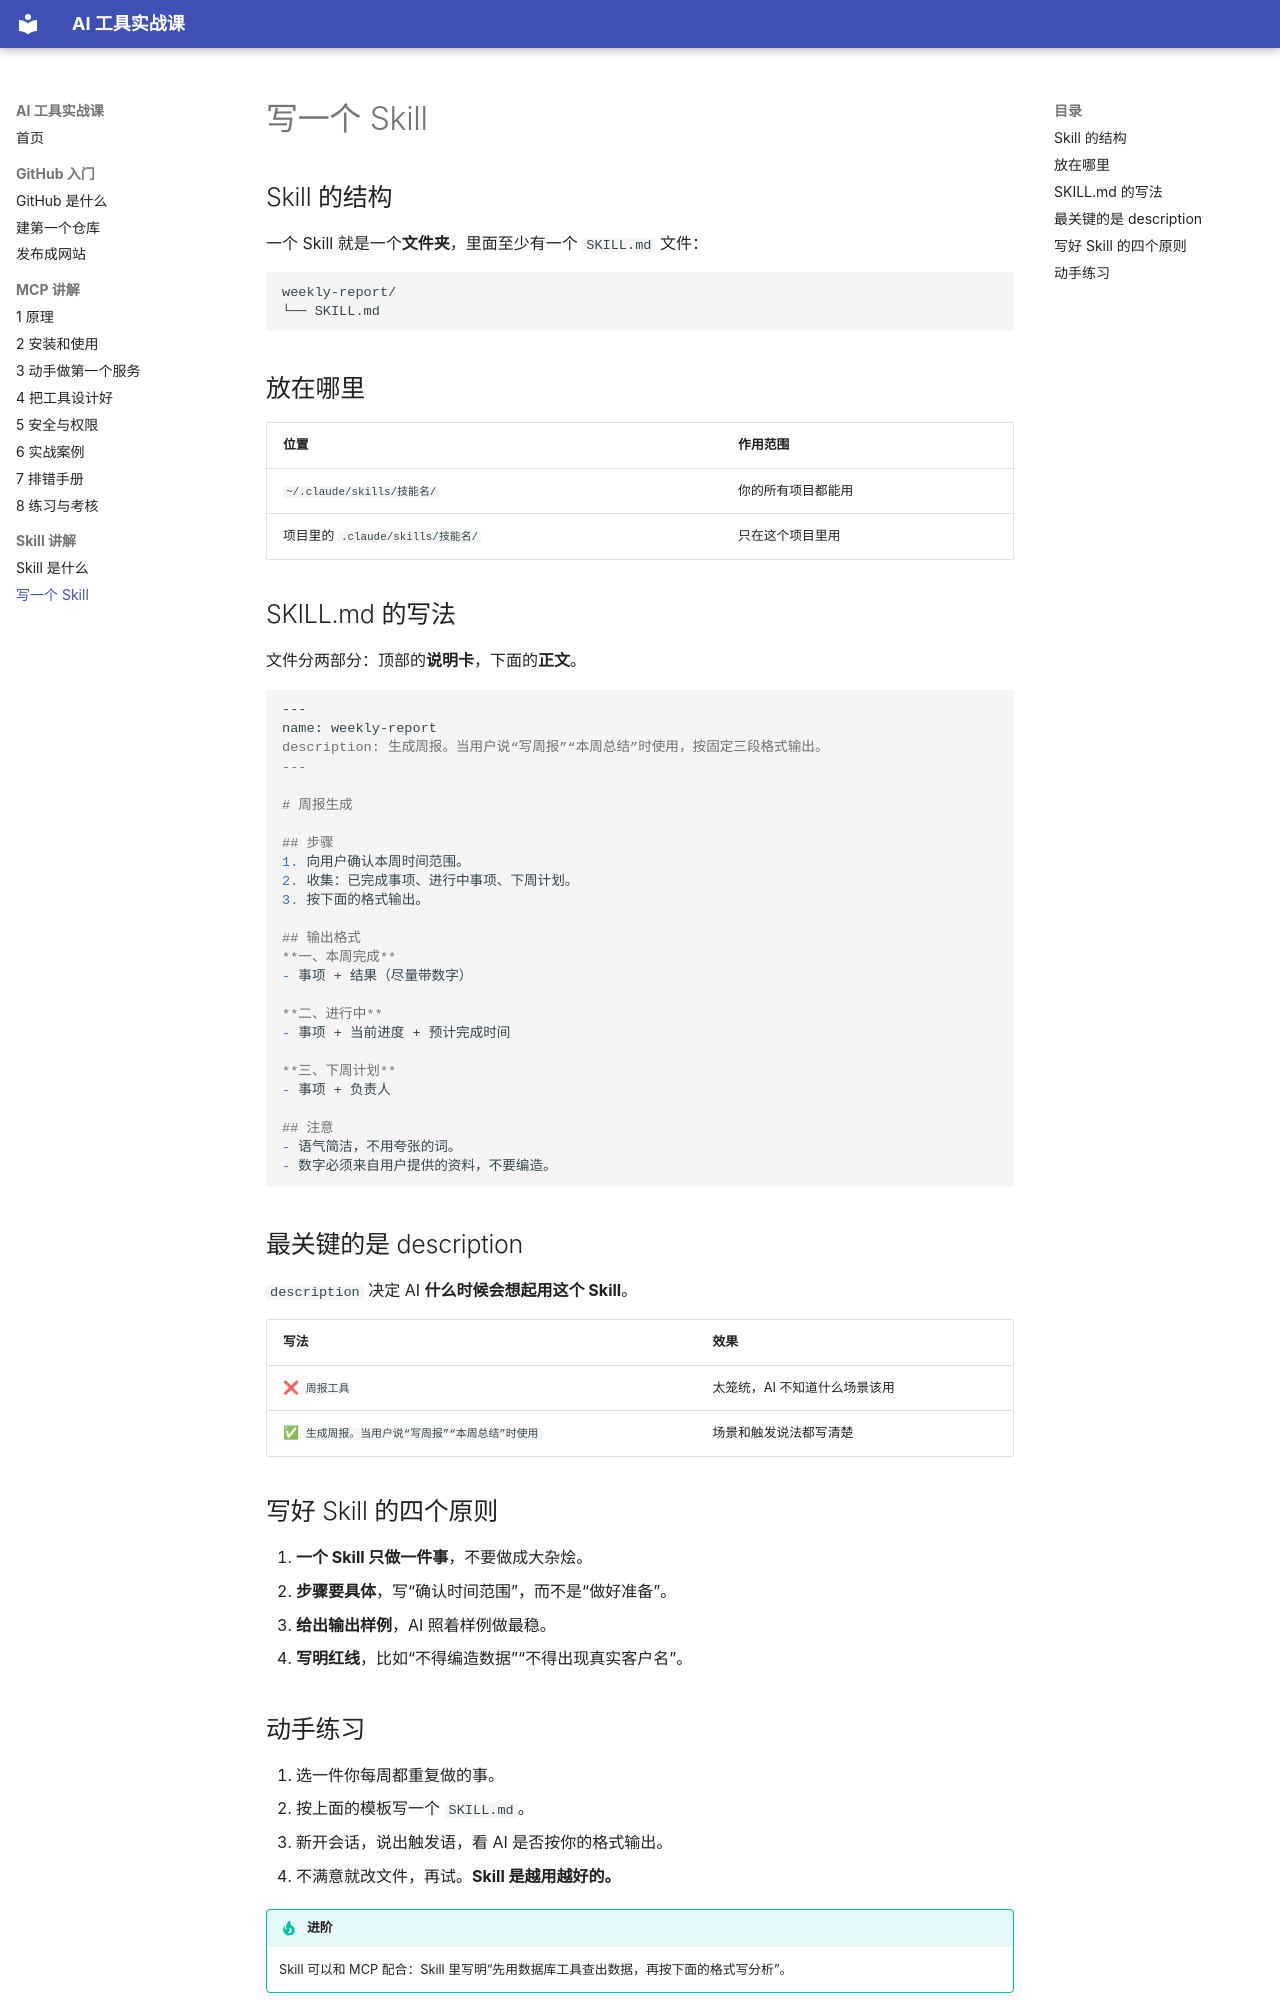

repository: liugavin18-lgtm/ai-tools-course · page: skill/02-write-a-skill/index.html · generator: mkdocs

# 写一个 Skill

## Skill 的结构
一个 Skill 就是一个**文件夹**，里面至少有一个 `SKILL.md` 文件：

```
weekly-report/
└── SKILL.md
```

## 放在哪里

| 位置 | 作用范围 |
|---|---|
| `~/.claude/skills/技能名/` | 你的所有项目都能用 |
| 项目里的 `.claude/skills/技能名/` | 只在这个项目里用 |

## SKILL.md 的写法
文件分两部分：顶部的**说明卡**，下面的**正文**。

```markdown
---
name: weekly-report
description: 生成周报。当用户说“写周报”“本周总结”时使用，按固定三段格式输出。
---

# 周报生成

## 步骤
1. 向用户确认本周时间范围。
2. 收集：已完成事项、进行中事项、下周计划。
3. 按下面的格式输出。

## 输出格式
**一、本周完成**
- 事项 + 结果（尽量带数字）

**二、进行中**
- 事项 + 当前进度 + 预计完成时间

**三、下周计划**
- 事项 + 负责人

## 注意
- 语气简洁，不用夸张的词。
- 数字必须来自用户提供的资料，不要编造。
```

## 最关键的是 description
`description` 决定 AI **什么时候会想起用这个 Skill**。

| 写法 | 效果 |
|---|---|
| ❌ `周报工具` | 太笼统，AI 不知道什么场景该用 |
| ✅ `生成周报。当用户说“写周报”“本周总结”时使用` | 场景和触发说法都写清楚 |

## 写好 Skill 的四个原则

1. **一个 Skill 只做一件事**，不要做成大杂烩。
2. **步骤要具体**，写“确认时间范围”，而不是“做好准备”。
3. **给出输出样例**，AI 照着样例做最稳。
4. **写明红线**，比如“不得编造数据”“不得出现真实客户名”。
